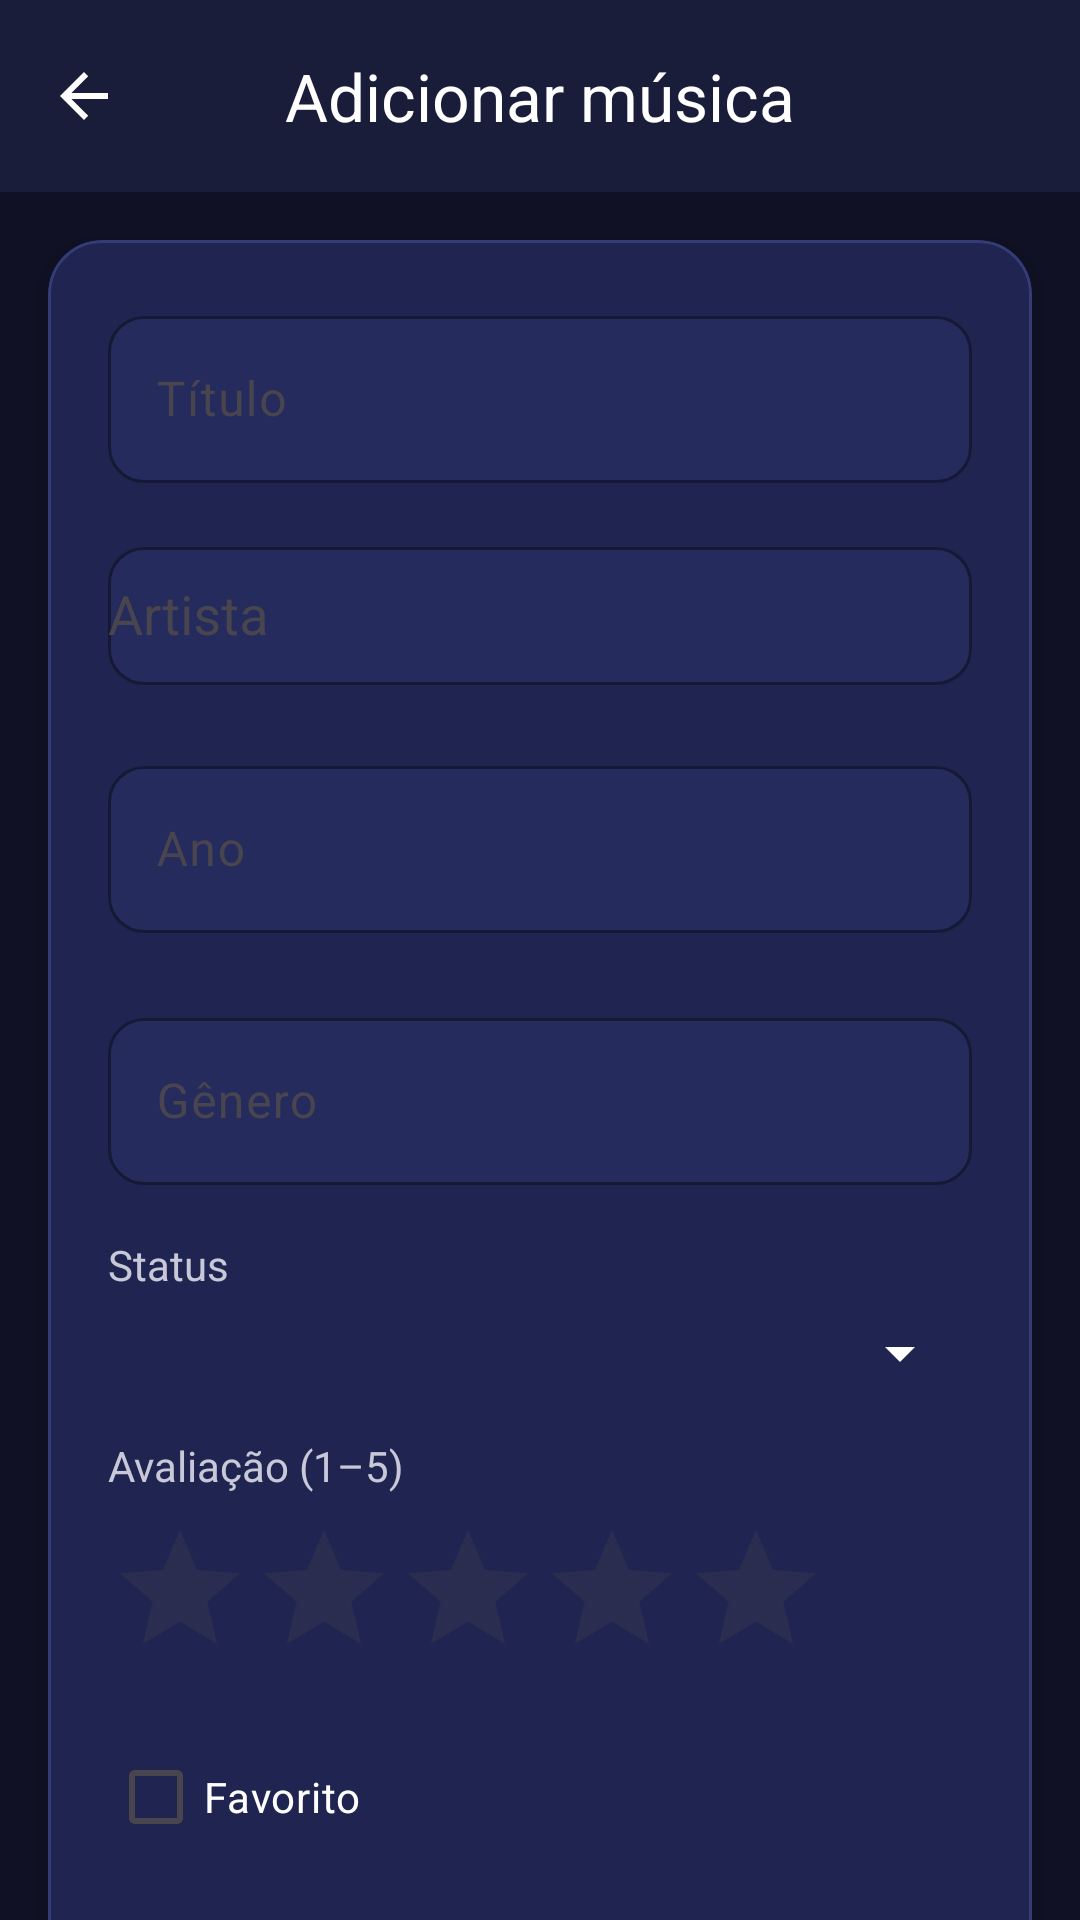

Layout XML and referenced resources for this Android screen:
<!-- AndroidManifest.xml: application theme Theme.Musicbookmark -->
<!-- res/layout/activity_music_detail.xml -->
<?xml version="1.0" encoding="utf-8"?>
<androidx.coordinatorlayout.widget.CoordinatorLayout xmlns:android="http://schemas.android.com/apk/res/android"
    xmlns:app="http://schemas.android.com/apk/res-auto"
    android:layout_width="match_parent"
    android:layout_height="match_parent"
    android:background="#101124">

    <LinearLayout
        android:layout_width="match_parent"
        android:layout_height="match_parent"
        android:orientation="vertical">

        <com.google.android.material.appbar.MaterialToolbar
            android:id="@+id/toolbar"
            android:layout_width="match_parent"
            android:layout_height="?attr/actionBarSize"
            android:background="#1A1D3A"
            app:navigationIcon="?attr/homeAsUpIndicator"
            app:navigationIconTint="#FFFFFF"
            app:title="@string/titulo_adicionar"
            app:titleCentered="true"
            app:titleTextColor="#FFFFFF" />

        <androidx.core.widget.NestedScrollView
            android:layout_width="match_parent"
            android:layout_height="match_parent">

            <com.google.android.material.card.MaterialCardView
                android:layout_width="match_parent"
                android:layout_height="wrap_content"
                android:layout_margin="16dp"
                app:cardBackgroundColor="#1F2550"
                app:cardCornerRadius="18dp"
                app:cardElevation="4dp"
                app:strokeColor="#343B75"
                app:strokeWidth="1dp">

                <LinearLayout
                    android:layout_width="match_parent"
                    android:layout_height="wrap_content"
                    android:orientation="vertical"
                    android:padding="20dp">

                    <com.google.android.material.textfield.TextInputLayout
                        android:id="@+id/tilTitulo"
                        android:layout_width="match_parent"
                        android:layout_height="65dp"
                        android:layout_marginBottom="12dp"
                        android:hint="@string/hint_titulo"
                        app:boxBackgroundColor="#252B5C"
                        app:boxCornerRadiusBottomEnd="12dp"
                        app:boxCornerRadiusBottomStart="12dp"
                        app:boxCornerRadiusTopEnd="12dp"
                        app:boxCornerRadiusTopStart="12dp"
                        app:boxStrokeColor="#7C5CFF"
                        app:errorEnabled="true"
                        app:hintTextColor="#C8C8D8">

                        <com.google.android.material.textfield.TextInputEditText
                            android:id="@+id/etTitulo"
                            android:layout_width="match_parent"
                            android:layout_height="wrap_content"
                            android:inputType="text"
                            android:textColor="#FFFFFF" />
                    </com.google.android.material.textfield.TextInputLayout>

                    <com.google.android.material.textfield.TextInputLayout
                        android:id="@+id/tilArtista"
                        android:layout_width="match_parent"
                        android:layout_height="61dp"
                        android:layout_marginBottom="12dp"
                        android:hint="@string/hint_artista"
                        app:boxBackgroundColor="#252B5C"
                        app:boxCornerRadiusBottomEnd="12dp"
                        app:boxCornerRadiusBottomStart="12dp"
                        app:boxCornerRadiusTopEnd="12dp"
                        app:boxCornerRadiusTopStart="12dp"
                        app:boxStrokeColor="#7C5CFF"
                        app:errorEnabled="true"
                        app:hintTextColor="#C8C8D8">

                        <com.google.android.material.textfield.MaterialAutoCompleteTextView
                            android:id="@+id/actvArtista"
                            android:layout_width="match_parent"
                            android:layout_height="46dp"
                            android:completionThreshold="1"
                            android:inputType="text"
                            android:textColor="#FFFFFF" />
                    </com.google.android.material.textfield.TextInputLayout>

                    <com.google.android.material.textfield.TextInputLayout
                        android:id="@+id/tilAno"
                        android:layout_width="match_parent"
                        android:layout_height="72dp"
                        android:layout_marginBottom="12dp"
                        android:hint="@string/hint_ano"
                        app:boxBackgroundColor="#252B5C"
                        app:boxCornerRadiusBottomEnd="12dp"
                        app:boxCornerRadiusBottomStart="12dp"
                        app:boxCornerRadiusTopEnd="12dp"
                        app:boxCornerRadiusTopStart="12dp"
                        app:boxStrokeColor="#7C5CFF"
                        app:errorEnabled="true"
                        app:hintTextColor="#C8C8D8">

                        <com.google.android.material.textfield.TextInputEditText
                            android:id="@+id/etAno"
                            android:layout_width="match_parent"
                            android:layout_height="wrap_content"
                            android:inputType="number"
                            android:textColor="#FFFFFF" />
                    </com.google.android.material.textfield.TextInputLayout>

                    <com.google.android.material.textfield.TextInputLayout
                        android:id="@+id/tilGenero"
                        android:layout_width="match_parent"
                        android:layout_height="66dp"
                        android:layout_marginBottom="12dp"
                        android:hint="@string/hint_genero"
                        app:boxBackgroundColor="#252B5C"
                        app:boxCornerRadiusBottomEnd="12dp"
                        app:boxCornerRadiusBottomStart="12dp"
                        app:boxCornerRadiusTopEnd="12dp"
                        app:boxCornerRadiusTopStart="12dp"
                        app:boxStrokeColor="#7C5CFF"
                        app:errorEnabled="true"
                        app:hintTextColor="#C8C8D8">

                        <com.google.android.material.textfield.TextInputEditText
                            android:id="@+id/etGenero"
                            android:layout_width="match_parent"
                            android:layout_height="wrap_content"
                            android:inputType="text"
                            android:textColor="#FFFFFF" />
                    </com.google.android.material.textfield.TextInputLayout>

                    <TextView
                        android:layout_width="wrap_content"
                        android:layout_height="wrap_content"
                        android:layout_marginBottom="8dp"
                        android:text="@string/label_status"
                        android:textColor="#C8C8D8"
                        android:textSize="14sp" />

                    <Spinner
                        android:id="@+id/spinnerStatus"
                        android:layout_width="match_parent"
                        android:layout_height="wrap_content"
                        android:layout_marginBottom="16dp"
                        android:backgroundTint="#FFFFFF"
                        android:padding="8dp"
                        android:popupBackground="#1F2550" />

                    <TextView
                        android:layout_width="wrap_content"
                        android:layout_height="wrap_content"
                        android:layout_marginBottom="8dp"
                        android:text="@string/label_avaliacao"
                        android:textColor="#C8C8D8"
                        android:textSize="14sp" />

                    <RatingBar
                        android:id="@+id/ratingBarInput"
                        android:layout_width="wrap_content"
                        android:layout_height="wrap_content"
                        android:layout_marginBottom="12dp"
                        android:numStars="5"
                        android:progressTint="#FFD700"
                        android:rating="0"
                        android:stepSize="1" />

                    <CheckBox
                        android:id="@+id/checkFavorito"
                        android:layout_width="wrap_content"
                        android:layout_height="wrap_content"
                        android:layout_marginBottom="20dp"
                        android:buttonTint="#7C5CFF"
                        android:text="@string/label_favorito"
                        android:textColor="#FFFFFF" />

                    <LinearLayout
                        android:layout_width="match_parent"
                        android:layout_height="wrap_content"
                        android:gravity="center"
                        android:orientation="horizontal">

                        <com.google.android.material.button.MaterialButton
                            android:id="@+id/btnSalvar"
                            android:layout_width="0dp"
                            android:layout_height="wrap_content"
                            android:layout_marginEnd="8dp"
                            android:layout_weight="1"
                            android:text="@string/btn_salvar"
                            app:backgroundTint="#7C5CFF"
                            app:cornerRadius="12dp"
                            app:icon="@drawable/ic_save" />

                        <com.google.android.material.button.MaterialButton
                            android:id="@+id/btnExcluir"
                            style="@style/Widget.MaterialComponents.Button.TextButton"
                            android:layout_width="0dp"
                            android:layout_height="wrap_content"
                            android:layout_weight="1"
                            android:text="@string/btn_excluir"
                            android:textColor="#FF5252"
                            android:visibility="gone"
                            app:icon="@drawable/ic_delete"
                            app:iconTint="#FF5252" />
                    </LinearLayout>

                </LinearLayout>
            </com.google.android.material.card.MaterialCardView>
        </androidx.core.widget.NestedScrollView>
    </LinearLayout>

</androidx.coordinatorlayout.widget.CoordinatorLayout>
<!-- resources referenced by this layout -->
<resources>
  <!-- drawable ic_save (drawable) -->
  <vector xmlns:android="http://schemas.android.com/apk/res/android"
      android:width="24dp"
      android:height="24dp"
      android:viewportWidth="24"
      android:viewportHeight="24">
      <path
          android:fillColor="@android:color/white"
          android:pathData="M17,3H5C3.89,3 3,3.9 3,5V19C3,20.1 3.89,21 5,21H19C20.1,21 21,20.1 21,19V7L17,3ZM19,19H5V5H16.17L19,7.83V19ZM12,12C10.34,12 9,13.34 9,15C9,16.66 10.34,18 12,18C13.66,18 15,16.66 15,15C15,13.34 13.66,12 12,12ZM6,6H15V10H6V6Z"/>
  </vector>
  <string name="btn_excluir">Excluir</string>
  <string name="btn_salvar">Salvar</string>
  <string name="hint_ano">Ano</string>
  <string name="hint_artista">Artista</string>
  <string name="hint_genero">Gênero</string>
  <string name="hint_titulo">Título</string>
  <string name="label_avaliacao">Avaliação (1–5)</string>
  <string name="label_favorito">Favorito</string>
  <string name="label_status">Status</string>
  <string name="titulo_adicionar">Adicionar música</string>
  <style name="Theme.Musicbookmark" parent="Base.Theme.Musicbookmark" />
  <style name="Base.Theme.Musicbookmark" parent="Theme.Material3.DayNight.NoActionBar">
          
          
      </style>
</resources>
